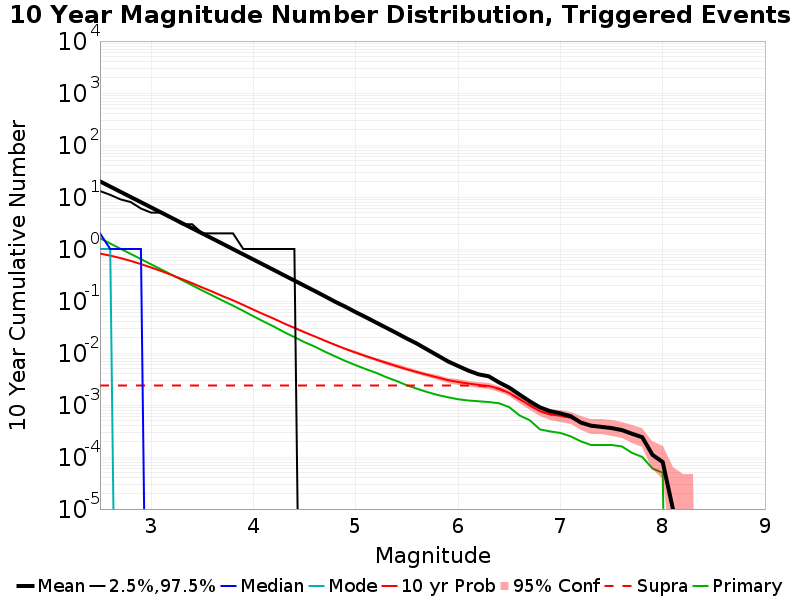

Values plotted in this chart, from the file beside it:
Mag, Mean, 2.5 %ile, 97.5 %ile, Median, Mode, 10 yr Probability, 10 yr Supra-Seis Prob, Primary Aftershocks Mean
2.5, 19.98, 0.0, 13.0, 2.0, 1.0, 0.817, 0.00237, 1.604
2.6, 15.87, 0.0, 11.0, 1.0, 1.0, 0.7462, 0.00237, 1.275
2.7, 12.6, 0.0, 9.0, 1.0, 0.0, 0.6688, 0.00237, 1.014
2.8, 10.01, 0.0, 8.0, 1.0, 0.0, 0.591, 0.00237, 0.8052
2.9, 7.949, 0.0, 6.0, 1.0, 0.0, 0.5123, 0.00237, 0.6393
3.0, 6.309, 0.0, 5.0, 0.0, 0.0, 0.4405, 0.00237, 0.5073
3.1, 5.013, 0.0, 5.0, 0.0, 0.0, 0.3756, 0.00237, 0.4029
3.2, 3.977, 0.0, 4.0, 0.0, 0.0, 0.3167, 0.00237, 0.3199
3.3, 3.158, 0.0, 3.0, 0.0, 0.0, 0.2642, 0.00237, 0.2528
3.4, 2.505, 0.0, 3.0, 0.0, 0.0, 0.2204, 0.00237, 0.2008
3.5, 1.989, 0.0, 2.0, 0.0, 0.0, 0.1817, 0.00237, 0.159
3.6, 1.582, 0.0, 2.0, 0.0, 0.0, 0.1508, 0.00237, 0.1275
3.7, 1.256, 0.0, 2.0, 0.0, 0.0, 0.1238, 0.00237, 0.1013
3.8, 0.9956, 0.0, 2.0, 0.0, 0.0, 0.103, 0.00237, 0.0815
3.9, 0.7893, 0.0, 1.0, 0.0, 0.0, 0.08392, 0.00237, 0.06458
4.0, 0.6262, 0.0, 1.0, 0.0, 0.0, 0.06802, 0.00237, 0.05073
4.1, 0.4969, 0.0, 1.0, 0.0, 0.0, 0.05548, 0.00237, 0.04024
4.2, 0.3942, 0.0, 1.0, 0.0, 0.0, 0.04562, 0.00237, 0.03218
4.3, 0.3115, 0.0, 1.0, 0.0, 0.0, 0.0369, 0.00237, 0.02518
4.4, 0.2473, 0.0, 1.0, 0.0, 0.0, 0.03054, 0.00237, 0.02019
4.5, 0.1958, 0.0, 0.0, 0.0, 0.0, 0.02495, 0.00237, 0.01611
4.6, 0.1555, 0.0, 0.0, 0.0, 0.0, 0.02078, 0.00237, 0.01325
4.7, 0.1227, 0.0, 0.0, 0.0, 0.0, 0.01723, 0.00237, 0.01056
4.8, 0.09647, 0.0, 0.0, 0.0, 0.0, 0.01433, 0.00237, 0.00858
4.9, 0.07733, 0.0, 0.0, 0.0, 0.0, 0.01195, 0.00237, 0.007
5.0, 0.06087, 0.0, 0.0, 0.0, 0.0, 0.01015, 0.00237, 0.00582
5.1, 0.04861, 0.0, 0.0, 0.0, 0.0, 0.00872, 0.00237, 0.00488
5.2, 0.03841, 0.0, 0.0, 0.0, 0.0, 0.00747, 0.00237, 0.00415
5.3, 0.03047, 0.0, 0.0, 0.0, 0.0, 0.00646, 0.00237, 0.00342
5.4, 0.0241, 0.0, 0.0, 0.0, 0.0, 0.00558, 0.00237, 0.00289
5.5, 0.01892, 0.0, 0.0, 0.0, 0.0, 0.00486, 0.00237, 0.00239
5.6, 0.01507, 0.0, 0.0, 0.0, 0.0, 0.00428, 0.00237, 0.00205
5.7, 0.0116, 0.0, 0.0, 0.0, 0.0, 0.0038, 0.00237, 0.00177
5.8, 0.00898, 0.0, 0.0, 0.0, 0.0, 0.00339, 0.00237, 0.00156
5.9, 0.00692, 0.0, 0.0, 0.0, 0.0, 0.00301, 0.00237, 0.00141
6.0, 0.00562, 0.0, 0.0, 0.0, 0.0, 0.00277, 0.00237, 0.00129
6.1, 0.00459, 0.0, 0.0, 0.0, 0.0, 0.00259, 0.00236, 0.00122
6.2, 0.00389, 0.0, 0.0, 0.0, 0.0, 0.00243, 0.00236, 0.00118
6.3, 0.00356, 0.0, 0.0, 0.0, 0.0, 0.00232, 0.00225, 0.00114
6.4, 0.00272, 0.0, 0.0, 0.0, 0.0, 0.00206, 0.00203, 0.00108
6.5, 0.00216, 0.0, 0.0, 0.0, 0.0, 0.0017, 0.00169, 9.1E-4
6.6, 0.00159, 0.0, 0.0, 0.0, 0.0, 0.0013, 0.0013, 6.3E-4
6.7, 0.00118, 0.0, 0.0, 0.0, 0.0, 9.9E-4, 9.9E-4, 5.1E-4
6.8, 9.0E-4, 0.0, 0.0, 0.0, 0.0, 7.6E-4, 7.6E-4, 3.4E-4
6.9, 7.6E-4, 0.0, 0.0, 0.0, 0.0, 6.6E-4, 6.6E-4, 3.1E-4
7.0, 6.9E-4, 0.0, 0.0, 0.0, 0.0, 6.2E-4, 6.2E-4, 2.9E-4
7.1, 6.1E-4, 0.0, 0.0, 0.0, 0.0, 5.7E-4, 5.7E-4, 2.5E-4
7.2, 4.6E-4, 0.0, 0.0, 0.0, 0.0, 4.5E-4, 4.5E-4, 2.0E-4
7.3, 4.0E-4, 0.0, 0.0, 0.0, 0.0, 3.9E-4, 3.9E-4, 1.7E-4
7.4, 3.8E-4, 0.0, 0.0, 0.0, 0.0, 3.8E-4, 3.8E-4, 1.7E-4
7.5, 3.6E-4, 0.0, 0.0, 0.0, 0.0, 3.6E-4, 3.6E-4, 1.7E-4
7.6, 3.3E-4, 0.0, 0.0, 0.0, 0.0, 3.3E-4, 3.3E-4, 1.6E-4
7.7, 2.8E-4, 0.0, 0.0, 0.0, 0.0, 2.8E-4, 2.8E-4, 1.2E-4
7.8, 2.4E-4, 0.0, 0.0, 0.0, 0.0, 2.4E-4, 2.4E-4, 1.0E-4
7.9, 1.1E-4, 0.0, 0.0, 0.0, 0.0, 1.1E-4, 1.1E-4, 6.0E-5
8.0, 8.0E-5, 0.0, 0.0, 0.0, 0.0, 8.0E-5, 8.0E-5, 5.0E-5
8.1, 1.0E-5, 0.0, 0.0, 0.0, 0.0, 1.0E-5, 1.0E-5, 0.0
8.2, 0.0, 0.0, 0.0, 0.0, 0.0, 0.0, 0.0, 0.0
8.3, 0.0, 0.0, 0.0, 0.0, 0.0, 0.0, 0.0, 0.0
8.4, 0.0, 0.0, 0.0, 0.0, 0.0, 0.0, 0.0, 0.0
... 6 more rows
